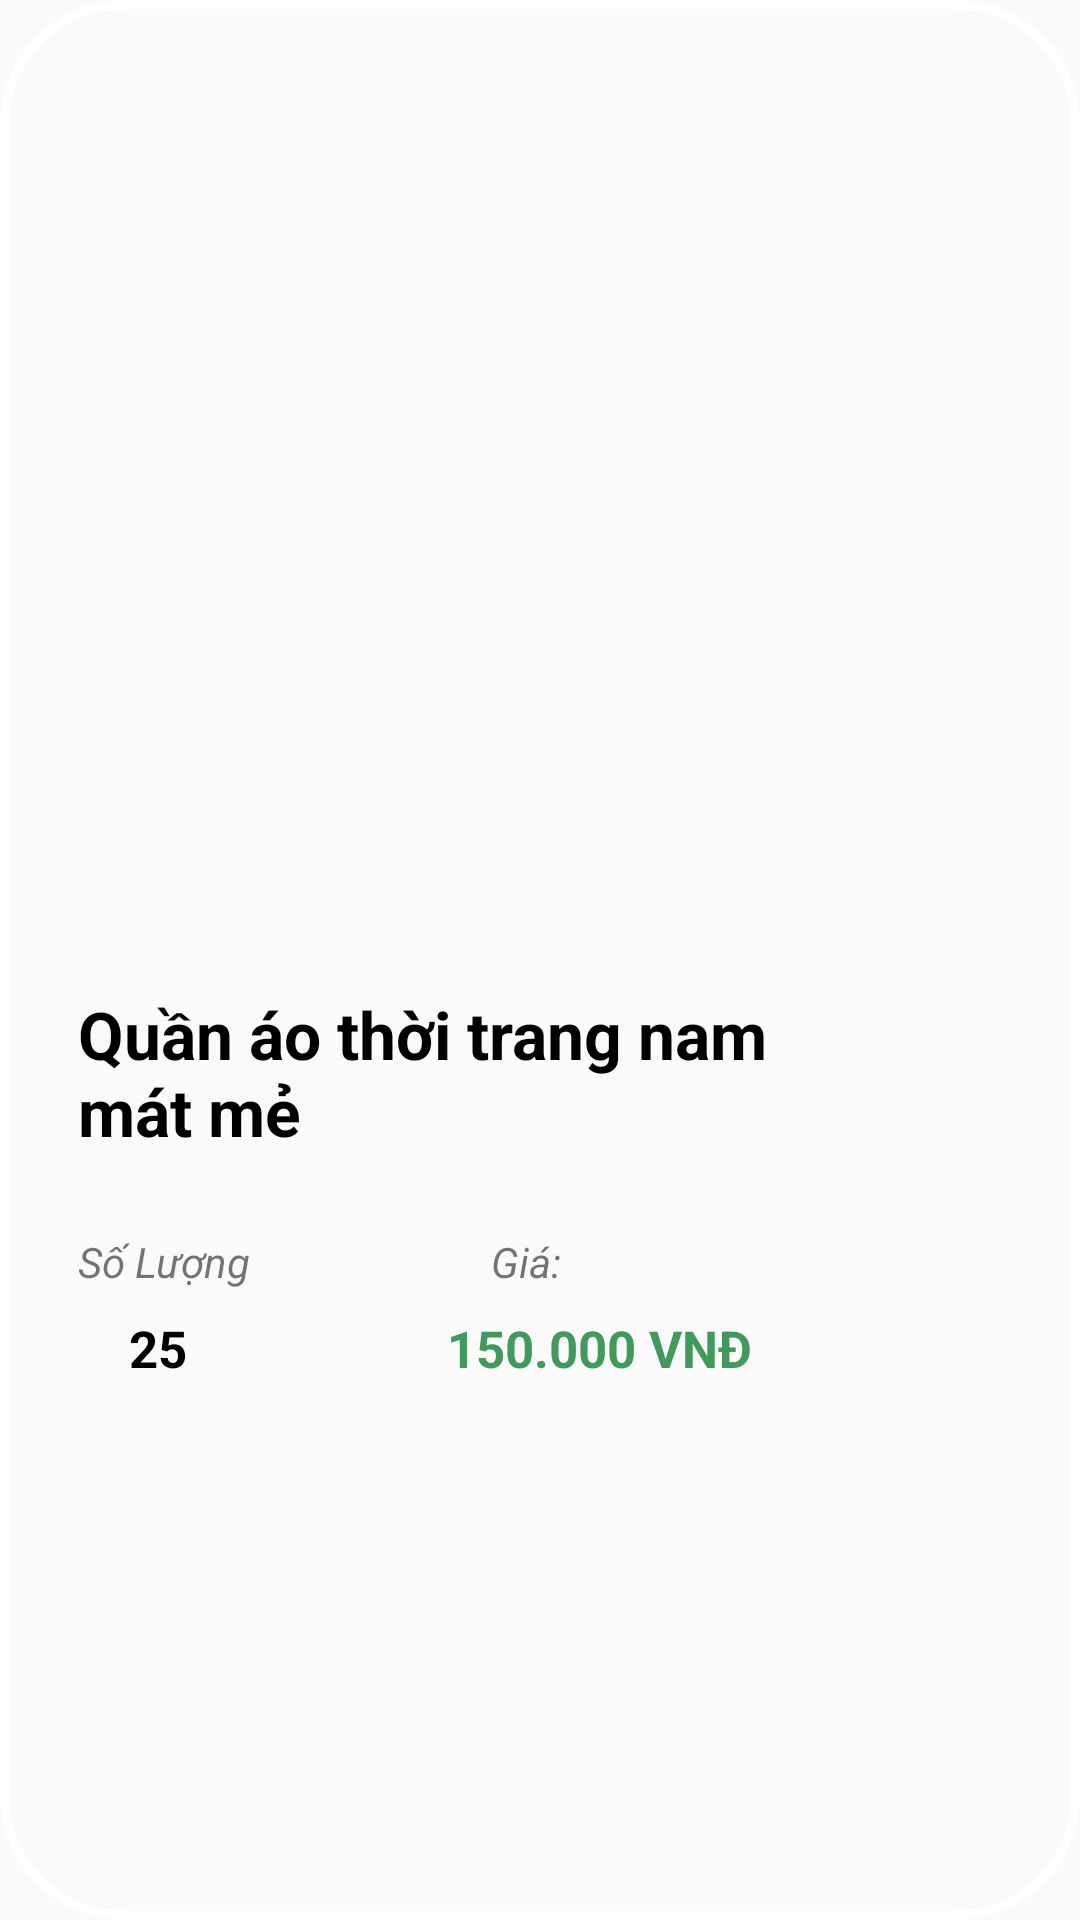

Layout XML and referenced resources for this Android screen:
<!-- AndroidManifest.xml: application theme Theme.Design.Light.NoActionBar -->
<!-- res/layout/sanpham_row_item.xml -->
<?xml version="1.0" encoding="utf-8"?>
<androidx.constraintlayout.widget.ConstraintLayout xmlns:android="http://schemas.android.com/apk/res/android"
    xmlns:app="http://schemas.android.com/apk/res-auto"
    xmlns:tools="http://schemas.android.com/tools"
    android:layout_width="wrap_content"
    android:background="@drawable/bogocsanpham"
    android:padding="10dp"
    android:layout_height="wrap_content">

    <ImageView
        android:id="@+id/prod_anhsp"
        android:layout_width="270dp"
        android:layout_height="320dp"
        android:adjustViewBounds="true"
        android:scaleType="fitXY"
        android:transitionName="image"
        app:layout_constraintBottom_toBottomOf="parent"
        app:layout_constraintEnd_toEndOf="parent"
        app:layout_constraintHorizontal_bias="0.0"
        app:layout_constraintStart_toStartOf="parent"
        app:layout_constraintTop_toTopOf="parent"
        app:layout_constraintVertical_bias="0.0"
        app:srcCompat="@drawable/anhspdemo" />

    <TextView
        android:id="@+id/textView8"
        android:layout_width="0dp"
        android:layout_height="wrap_content"
        android:layout_marginTop="20dp"
        android:text="Số Lượng"
        android:textStyle="italic"
        app:layout_constraintStart_toStartOf="@+id/prod_tensp"
        app:layout_constraintTop_toBottomOf="@+id/prod_tensp" />

    <TextView
        android:id="@+id/textView9"
        android:layout_width="0dp"
        android:layout_height="wrap_content"
        android:layout_marginStart="80dp"
        android:text="Giá:"
        android:textStyle="italic"
        app:layout_constraintBottom_toBottomOf="@+id/textView8"
        app:layout_constraintStart_toEndOf="@+id/textView8"
        app:layout_constraintTop_toTopOf="@+id/textView8" />

    <TextView
        android:id="@+id/prod_soluong"
        android:layout_width="wrap_content"
        android:layout_height="wrap_content"
        android:layout_marginStart="8dp"
        android:layout_marginTop="8dp"
        android:text="25"
        android:textStyle="bold"
        android:textColor="@android:color/background_dark"
        android:textSize="17sp"
        app:layout_constraintEnd_toEndOf="@+id/textView8"
        app:layout_constraintHorizontal_bias="0.296"
        app:layout_constraintStart_toStartOf="@+id/textView8"
        app:layout_constraintTop_toBottomOf="@+id/textView8" />

    <TextView
        android:id="@+id/prod_dongia"
        android:layout_width="wrap_content"
        android:layout_height="wrap_content"
        android:text="150.000 VNĐ"
        android:textColor="#42995C"
        android:textSize="17sp"
        android:textStyle="bold"
        app:layout_constraintBottom_toBottomOf="@+id/prod_soluong"
        app:layout_constraintEnd_toEndOf="@+id/textView9"
        app:layout_constraintHorizontal_bias="0.189"
        app:layout_constraintStart_toStartOf="@+id/textView9"
        app:layout_constraintTop_toTopOf="@+id/prod_soluong"
        app:layout_constraintVertical_bias="0.0" />

    <TextView
        android:id="@+id/prod_tensp"
        android:layout_width="256dp"
        android:layout_height="61dp"
        android:layout_marginStart="16dp"
        android:layout_marginEnd="8dp"
        android:text="Quần áo thời trang nam mát mẻ"
        android:textColor="@android:color/background_dark"
        android:textSize="22sp"
        android:textStyle="bold"
        app:layout_constraintEnd_toEndOf="parent"
        app:layout_constraintHorizontal_bias="0.0"
        app:layout_constraintStart_toStartOf="parent"
        app:layout_constraintTop_toBottomOf="@+id/prod_anhsp" />


</androidx.constraintlayout.widget.ConstraintLayout>
<!-- resources referenced by this layout -->
<resources>
  <!-- drawable bogocsanpham (drawable) -->
  <?xml version="1.0" encoding="utf-8"?>
  <shape
      xmlns:android="http://schemas.android.com/apk/res/android"
      android:shape="rectangle">
  
      
  
  
  
  
       Set màu nền
      <solid
          android:color="#00FFFEFE" >
      </solid>
  
      
      <stroke
          android:width="3dp"
          android:color="@color/white" >
      </stroke>
  
      
      <padding
          android:left="10dp"
          android:top="10dp"
          android:right="10dp"
          android:bottom="10dp" >
      </padding>
  
      
      <corners
          android:radius="40dp" >
      </corners>
  
  </shape>
  <!-- not gathered from this repository: default colours our renderer supplied (Android Studio template values) -->
  <color name="white">#FFFFFFFF</color>
</resources>
